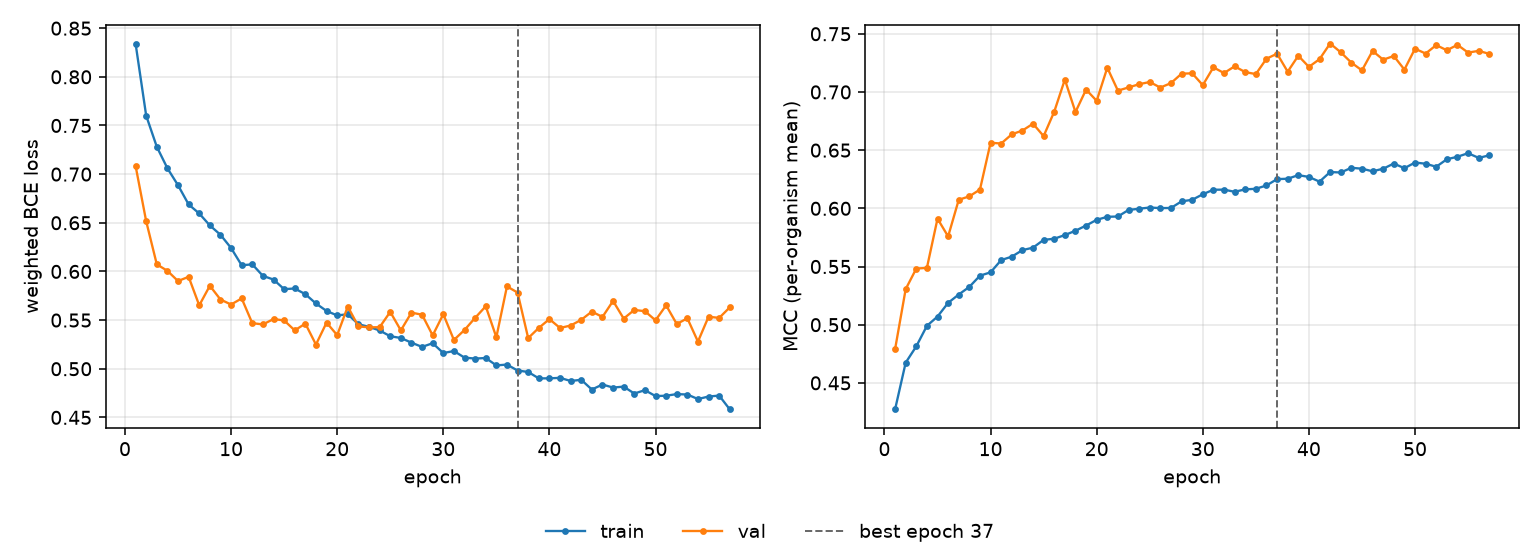

Data behind this chart, as committed beside it:
epoch, tr_loss, vl_loss, tr_mcc, vl_mcc, is_best
1, 0.8342, 0.7086, 0.4272, 0.4789, False
2, 0.7601, 0.6516, 0.4674, 0.5306, False
3, 0.7281, 0.6073, 0.4814, 0.5482, False
4, 0.706, 0.6006, 0.499, 0.5488, False
5, 0.6886, 0.5901, 0.507, 0.5911, False
6, 0.6689, 0.5945, 0.5188, 0.5759, False
7, 0.6596, 0.5651, 0.5259, 0.6073, False
8, 0.6473, 0.5853, 0.5325, 0.6103, False
9, 0.6377, 0.5712, 0.5421, 0.6161, False
10, 0.6241, 0.566, 0.545, 0.6563, False
11, 0.6063, 0.5723, 0.5555, 0.6557, False
12, 0.6073, 0.5468, 0.5585, 0.6636, False
13, 0.5955, 0.5456, 0.5641, 0.6668, False
14, 0.5917, 0.5511, 0.5662, 0.6727, False
15, 0.5818, 0.5496, 0.5729, 0.6621, False
16, 0.5825, 0.5394, 0.5739, 0.6831, False
17, 0.5766, 0.5464, 0.577, 0.7107, False
18, 0.5671, 0.5249, 0.5807, 0.6828, False
19, 0.5594, 0.5474, 0.5852, 0.702, False
20, 0.5548, 0.5345, 0.5901, 0.6924, False
21, 0.556, 0.5639, 0.5927, 0.7208, False
22, 0.5457, 0.5435, 0.593, 0.7011, False
23, 0.5431, 0.5426, 0.5986, 0.7039, False
24, 0.5393, 0.5427, 0.5997, 0.7067, False
25, 0.5334, 0.5585, 0.6007, 0.7086, False
26, 0.5316, 0.5394, 0.6002, 0.7038, False
27, 0.5268, 0.5577, 0.6003, 0.7076, False
28, 0.5224, 0.5555, 0.606, 0.7157, False
29, 0.5263, 0.5343, 0.6073, 0.716, False
30, 0.5161, 0.5561, 0.6121, 0.7059, False
31, 0.5182, 0.5296, 0.616, 0.7212, False
32, 0.5114, 0.5398, 0.616, 0.7162, False
33, 0.5105, 0.5523, 0.6142, 0.722, False
34, 0.511, 0.5642, 0.6163, 0.717, False
35, 0.5034, 0.5324, 0.6168, 0.7154, False
36, 0.5043, 0.5846, 0.6196, 0.7286, False
37, 0.4982, 0.5783, 0.6251, 0.7329, True
38, 0.4967, 0.5315, 0.6254, 0.7174, False
39, 0.4901, 0.542, 0.6285, 0.7311, False
40, 0.4901, 0.551, 0.627, 0.7216, False
41, 0.4907, 0.5419, 0.6229, 0.7282, False
42, 0.4874, 0.5444, 0.6312, 0.7416, False
43, 0.4886, 0.5503, 0.6308, 0.7341, False
44, 0.4786, 0.5587, 0.6348, 0.7252, False
45, 0.4838, 0.5532, 0.6341, 0.7185, False
46, 0.4807, 0.5697, 0.6318, 0.7352, False
47, 0.4816, 0.5516, 0.634, 0.7277, False
48, 0.4745, 0.5604, 0.6385, 0.7309, False
49, 0.478, 0.5592, 0.6345, 0.7192, False
50, 0.4719, 0.5498, 0.6393, 0.7372, False
51, 0.4723, 0.5652, 0.6383, 0.733, False
52, 0.4739, 0.546, 0.6357, 0.7402, False
53, 0.4735, 0.5518, 0.6422, 0.7358, False
54, 0.4689, 0.5279, 0.6443, 0.7405, False
55, 0.4715, 0.5535, 0.6474, 0.7338, False
56, 0.4724, 0.5522, 0.6433, 0.7353, False
57, 0.4582, 0.5631, 0.6455, 0.7327, False
